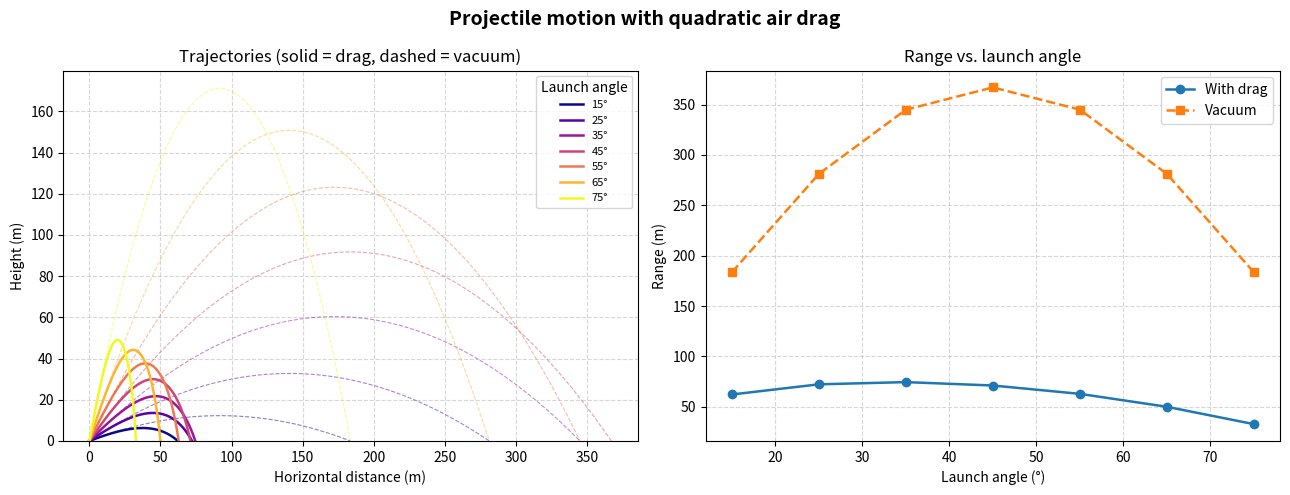

Python code for this plot:
# # Projectile Motion with Drag
#
# Simulate a projectile launched at different angles under gravity and
# quadratic air drag. Integrate the equations of motion with a fourth-order
# Runge-Kutta method.
#
# This example uses NumPy and Matplotlib.

import numpy as np
import matplotlib.pyplot as plt

# ## Physical Parameters
#
# All quantities are in SI units. The drag coefficient combines the air
# density, cross-sectional area, and drag coefficient into a single constant
# ``b`` so that the drag force is ``F_drag = -b * v * |v|``.

g   = 9.80665   # gravitational acceleration, m/s²
v0  = 60.0      # launch speed, m/s
b   = 0.003     # drag constant, kg/m  (≈ baseball-sized sphere)
m   = 0.145     # projectile mass, kg

# ## RK4 Integrator
#
# The state vector is ``[x, y, vx, vy]``. The equations of motion are
# ``ax = -(b/m)*v*vx`` and ``ay = -g - (b/m)*v*vy``.

def derivatives(state):
    """Compute velocity and acceleration under gravity and quadratic drag.

    Parameters
    ----------
    state : ndarray of shape (4,)
        Horizontal and vertical positions in meters, followed by the
        corresponding velocities in meters per second.

    Returns
    -------
    ndarray of shape (4,)
        Horizontal and vertical velocities, followed by the corresponding
        accelerations in meters per second squared.
    """
    x, y, vx, vy = state
    v  = np.sqrt(vx**2 + vy**2)
    ax = -(b / m) * v * vx
    ay = -g - (b / m) * v * vy
    return np.array([vx, vy, ax, ay])


def rk4_step(state, dt):
    """Advance the projectile state with a fourth-order Runge-Kutta step.

    Parameters
    ----------
    state : ndarray of shape (4,)
        Horizontal and vertical positions in meters, followed by the
        corresponding velocities in meters per second.
    dt : float
        Time step in seconds.

    Returns
    -------
    ndarray of shape (4,)
        Projectile state after one time step.
    """
    k1 = derivatives(state)
    k2 = derivatives(state + 0.5 * dt * k1)
    k3 = derivatives(state + 0.5 * dt * k2)
    k4 = derivatives(state + dt * k3)
    return state + (dt / 6.0) * (k1 + 2*k2 + 2*k3 + k4)


def simulate(angle_deg, dt=0.01):
    """Simulate until the projectile falls below ground level after launch.

    Parameters
    ----------
    angle_deg : float
        Launch angle in degrees above the horizontal.
    dt : float, optional
        Time step in seconds. Default is 0.01.

    Returns
    -------
    xs : ndarray
        Horizontal positions in meters, including the first point below
        ground level.
    ys : ndarray
        Vertical positions in meters at the same time steps.
    """
    theta = np.radians(angle_deg)
    state = np.array([0.0, 0.0, v0 * np.cos(theta), v0 * np.sin(theta)])
    xs, ys = [state[0]], [state[1]]
    while True:
        state = rk4_step(state, dt)
        xs.append(state[0])
        ys.append(state[1])
        if state[1] < 0 and len(xs) > 2:
            break
    return np.array(xs), np.array(ys)

# ## Compute Trajectories
#
# Simulate for seven launch angles from 15° to 75°.

angles = [15, 25, 35, 45, 55, 65, 75]
trajectories = {a: simulate(a) for a in angles}

# Compare with parabolic trajectories in a vacuum (b = 0).
def simulate_vacuum(angle_deg, dt=0.01):
    """Compute the projectile trajectory without air drag.

    Parameters
    ----------
    angle_deg : float
        Launch angle in degrees above the horizontal.
    dt : float, optional
        Unused. The trajectory uses 500 equally spaced time samples.

    Returns
    -------
    xs : ndarray
        Horizontal positions in meters from launch to landing.
    ys : ndarray
        Vertical positions in meters at the same time samples.
    """
    theta = np.radians(angle_deg)
    vx0, vy0 = v0 * np.cos(theta), v0 * np.sin(theta)
    t_flight = 2 * vy0 / g
    t = np.linspace(0, t_flight, 500)
    return vx0 * t, vy0 * t - 0.5 * g * t**2

vacuum = {a: simulate_vacuum(a) for a in angles}

# ## Plotting
#
# Left panel: trajectories with drag. Right panel: range comparison.

cmap   = plt.cm.plasma
colors = [cmap(i / (len(angles) - 1)) for i in range(len(angles))]

fig, (ax_traj, ax_range) = plt.subplots(1, 2, figsize=(13, 5))
fig.suptitle("Projectile motion with quadratic air drag", fontsize=14, fontweight="bold")
# Trajectories panel.
for (angle, color) in zip(angles, colors):
    x, y = trajectories[angle]
    xv, yv = vacuum[angle]
    ax_traj.plot(x, y, color=color, linewidth=1.8, label=f"{angle}°")
    ax_traj.plot(xv, yv, color=color, linewidth=0.8, linestyle="--", alpha=0.5)
ax_traj.set_xlabel("Horizontal distance (m)")
ax_traj.set_ylabel("Height (m)")
ax_traj.set_title("Trajectories (solid = drag, dashed = vacuum)")
ax_traj.set_ylim(bottom=0)
ax_traj.grid(True, linestyle="--", alpha=0.5)
ax_traj.legend(title="Launch angle", fontsize=8)
# Range comparison panel.
ranges_drag   = [trajectories[a][0][-1] for a in angles]
ranges_vacuum = [vacuum[a][0][-1] for a in angles]
ax_range.plot(angles, ranges_drag,   "o-", color="tab:blue",   linewidth=1.8, label="With drag")
ax_range.plot(angles, ranges_vacuum, "s--", color="tab:orange", linewidth=1.8, label="Vacuum")
ax_range.set_xlabel("Launch angle (°)")
ax_range.set_ylabel("Range (m)")
ax_range.set_title("Range vs. launch angle")
ax_range.grid(True, linestyle="--", alpha=0.5)
ax_range.legend()
plt.tight_layout()
plt.show()

# ## Compare Ranges

opt_drag   = angles[np.argmax(ranges_drag)]
opt_vacuum = angles[np.argmax(ranges_vacuum)]
print(f"Optimal angle (drag)   : {opt_drag}°  →  range = {max(ranges_drag):.1f} m")
print(f"Optimal angle (vacuum) : {opt_vacuum}°  →  range = {max(ranges_vacuum):.1f} m")
